Dataset: processedData (GitHub, Rymaa-del/Zoidberg). Classes: normal, pneumonia.

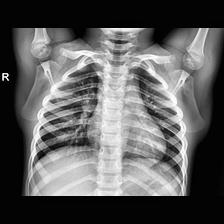
Label: normal

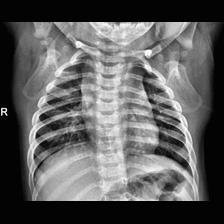
Label: normal

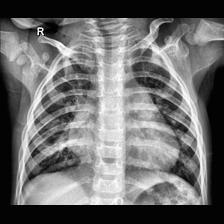
Label: pneumonia

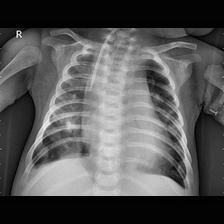
Label: pneumonia

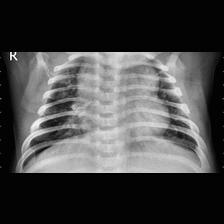
Label: pneumonia

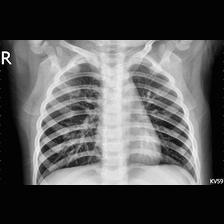
Label: normal
